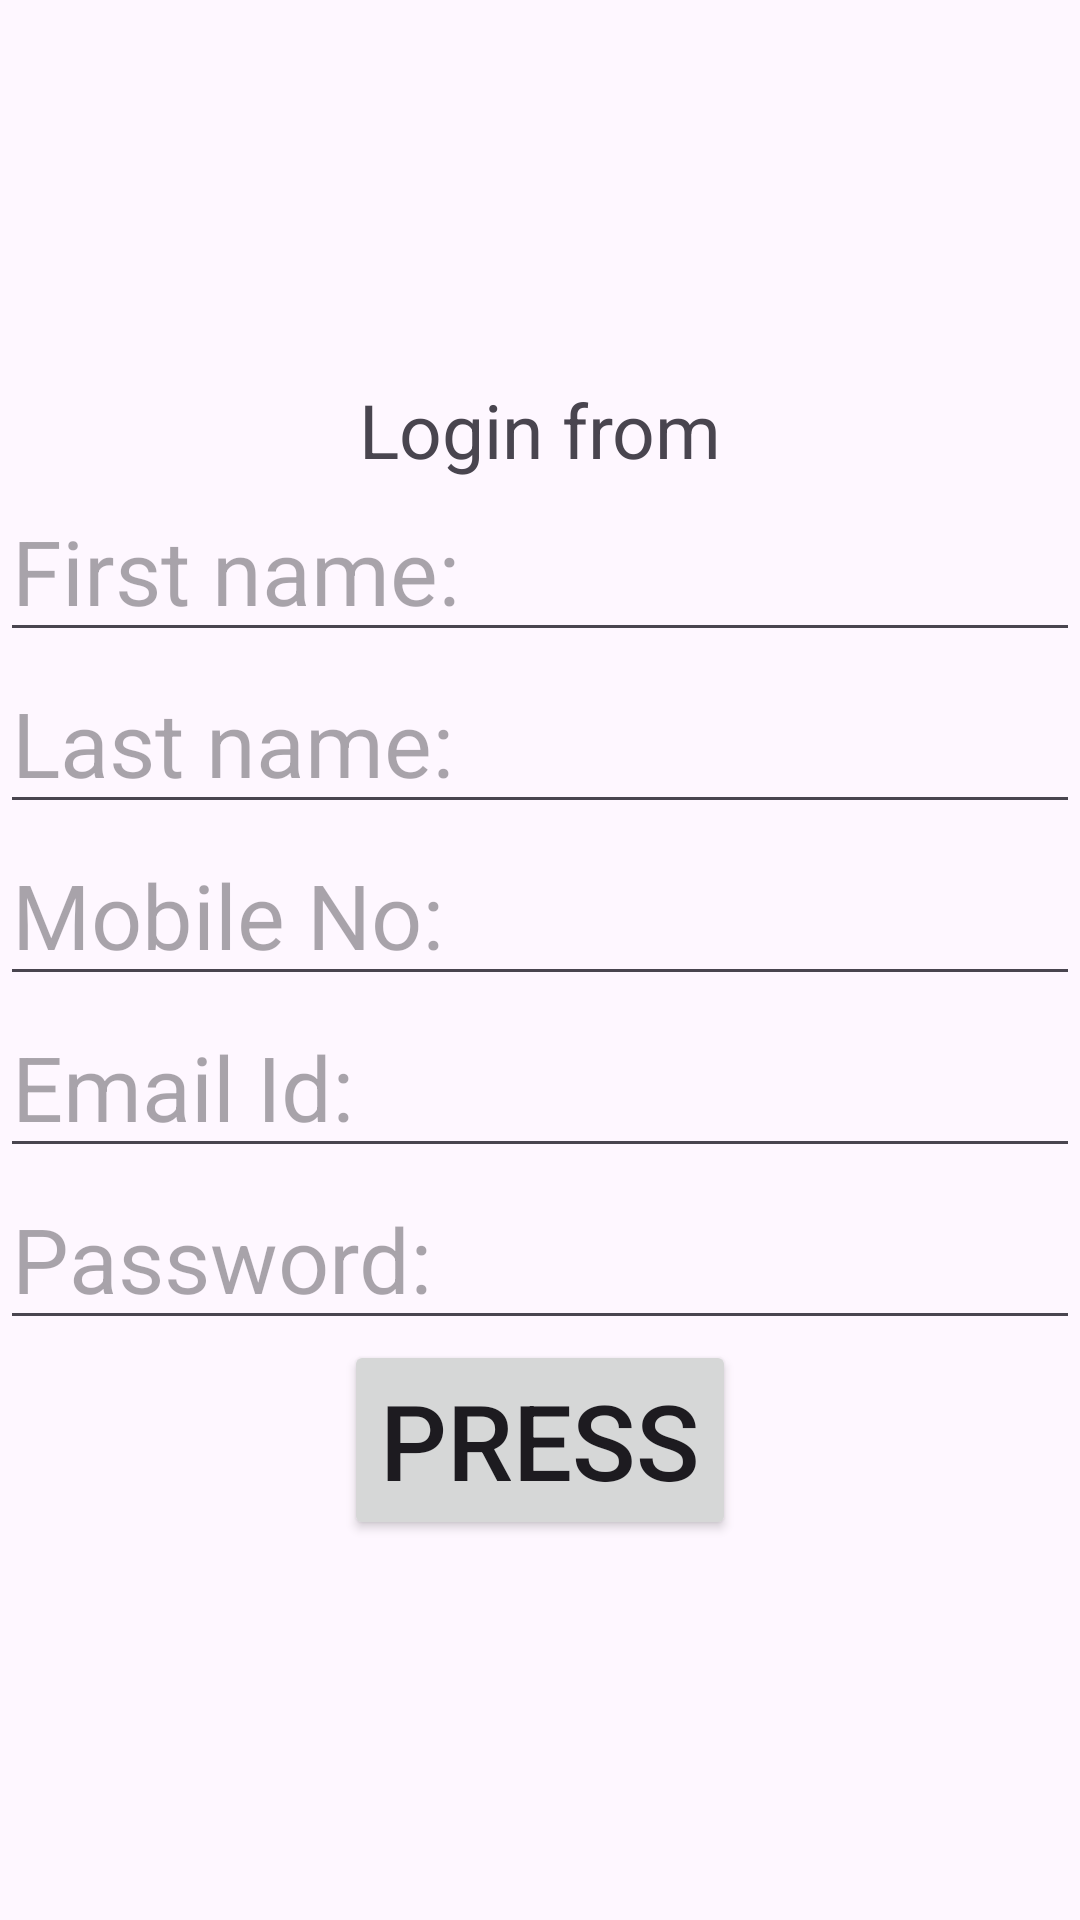

Produce the Android XML layout that renders to this screen, including the resource entries it uses.
<!-- AndroidManifest.xml: application theme Theme.MyApplicationMca2 -->
<!-- res/layout/activity_main_send.xml -->
<?xml version="1.0" encoding="utf-8"?>
<LinearLayout xmlns:android="http://schemas.android.com/apk/res/android"
    xmlns:app="http://schemas.android.com/apk/res-auto"
    xmlns:tools="http://schemas.android.com/tools"
    android:id="@+id/main"
    android:layout_width="match_parent"
    android:layout_height="match_parent"
    android:gravity="center"
    android:orientation="vertical"
    tools:context=".MainActivitySend">

    <TextView
        android:layout_width="match_parent"
        android:layout_height="wrap_content"
        android:text="Login from"
        android:textSize="25dp"
        android:textAlignment="center"/>

    <EditText
        android:id="@+id/Ed1"
        android:layout_width="match_parent"
        android:layout_height="wrap_content"
        android:hint="First name:"
        android:textSize="30dp" />

    <EditText
        android:id="@+id/Ed2"
        android:layout_width="match_parent"
        android:layout_height="wrap_content"
        android:hint="Last name:"
        android:textSize="30dp" />

    <EditText
        android:id="@+id/Ed3"
        android:layout_width="match_parent"
        android:layout_height="wrap_content"
        android:hint="Mobile No:"

        android:textSize="30dp" />

    <EditText
        android:id="@+id/Ed4"
        android:layout_width="match_parent"
        android:layout_height="wrap_content"
        android:hint="Email Id:"
        android:textSize="30dp" />
    <EditText
        android:id="@+id/Ed5"
        android:layout_width="match_parent"
        android:layout_height="wrap_content"
        android:hint="Password:"
        android:textSize="30dp" />

    <Button
        android:id="@+id/btnsubmit"
        android:layout_width="wrap_content"
        android:layout_height="wrap_content"
        android:text="Press"
        android:textSize="35sp" />


</LinearLayout>
<!-- resources referenced by this layout -->
<resources>
  <style name="Theme.MyApplicationMca2" parent="Base.Theme.MyApplicationMca2" />
  <style name="Base.Theme.MyApplicationMca2" parent="Theme.Material3.DayNight.NoActionBar">
          
          
      </style>
</resources>
